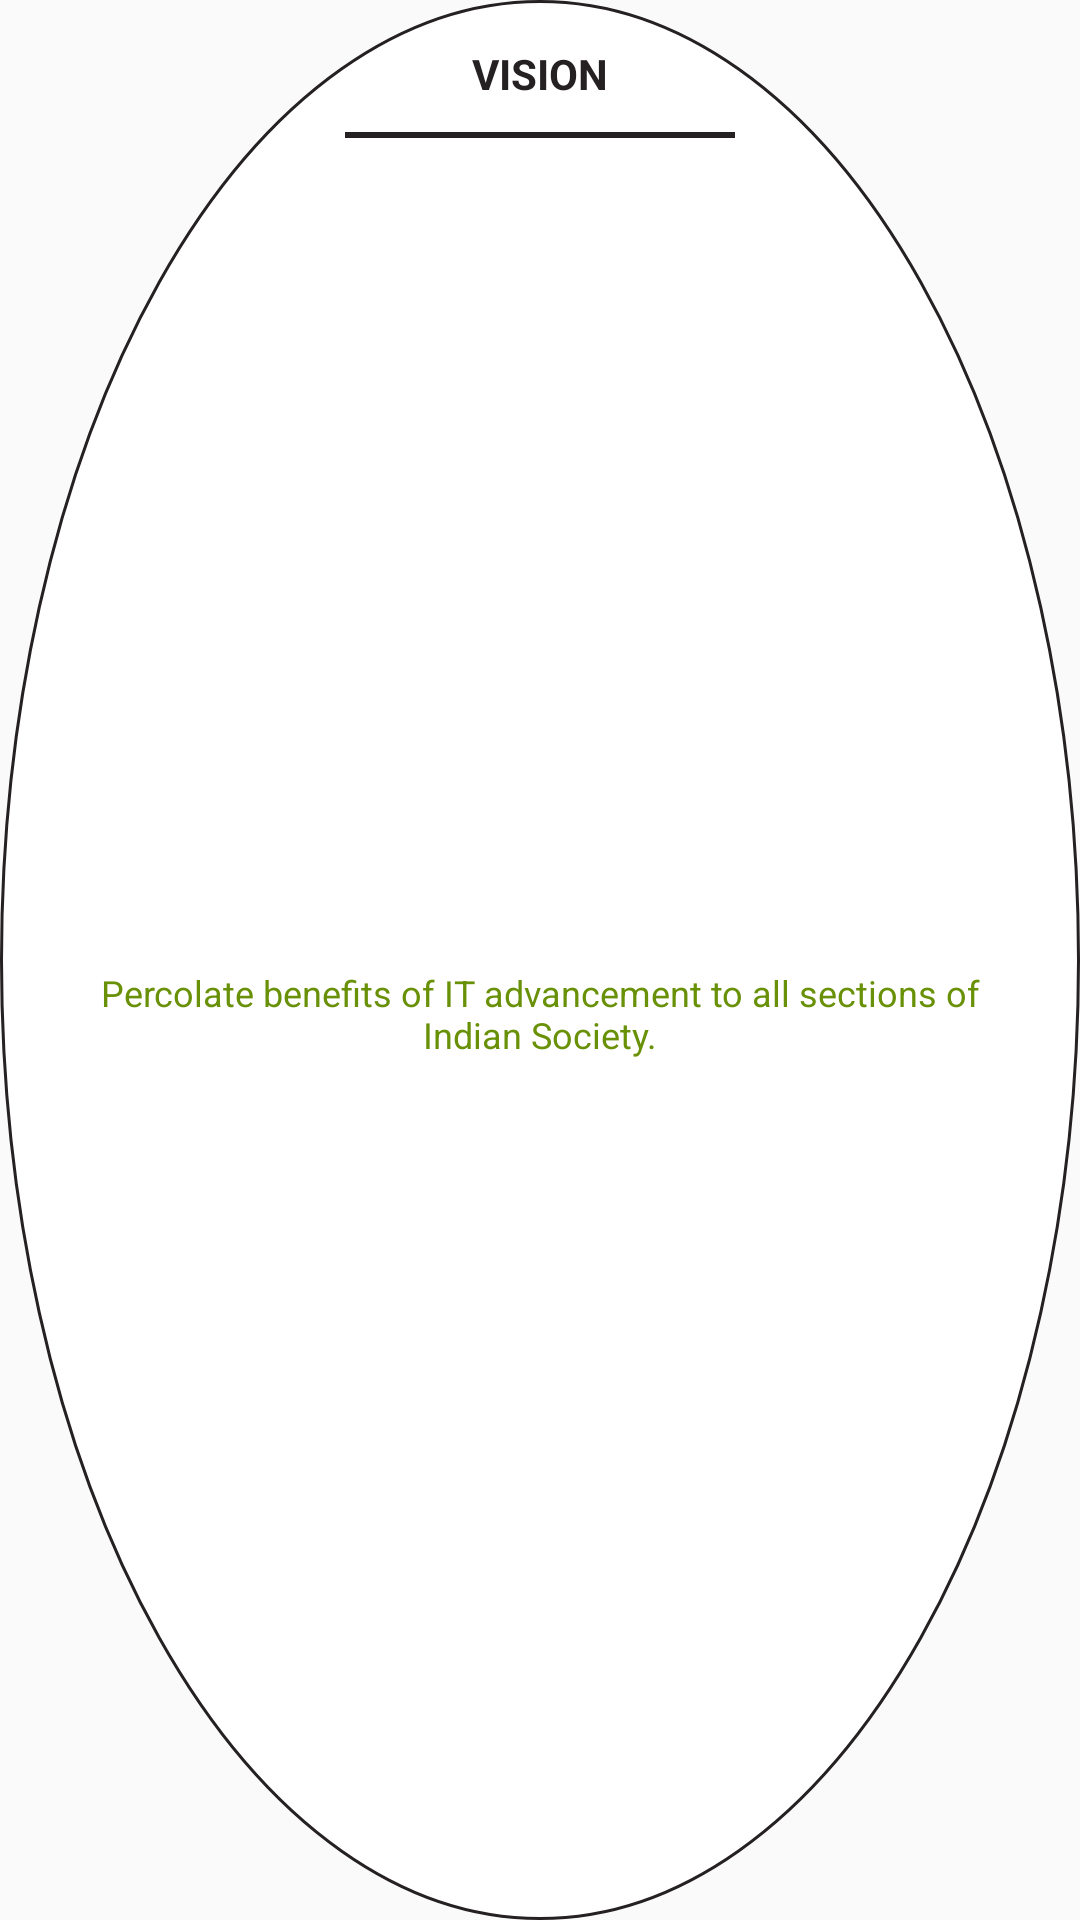

The Android layout XML behind this screen, and the referenced resources:
<!-- AndroidManifest.xml: application theme AppTheme -->
<!-- res/layout/essential_card.xml -->
<?xml version="1.0" encoding="utf-8"?>
<RelativeLayout xmlns:android="http://schemas.android.com/apk/res/android"
    android:layout_width="140dp"
    xmlns:app="http://schemas.android.com/apk/res-auto"
    android:background="@drawable/full_circle"
    android:padding="10dp"
    android:gravity="center_vertical"
    android:layout_centerInParent="true"
    android:layout_margin="5dp"
    android:layout_height="140dp">

    <ImageView
        android:layout_width="match_parent"
        android:layout_height="match_parent"
        android:layout_centerInParent="true"
        android:layout_alignParentStart="true"
        app:tint="@color/colorDarkGrey"
        android:id="@+id/backgroundImage"
        android:scaleType="centerCrop"
        android:padding="5dp"
        android:alpha="0.1" />

    <TextView
        android:layout_width="wrap_content"
        android:layout_height="wrap_content"
        android:text="VISION"
        android:layout_alignParentTop="true"
        android:layout_margin="5dp"
        android:gravity="center"
        android:textSize="14dp"
        android:id="@+id/txtEssentialName"
        android:layout_centerHorizontal="true"
        android:textColor="@color/colorDarkGrey"
        android:textStyle="bold" />

    <View
        android:layout_width="130dp"
        android:layout_height="2dp"
        android:layout_below="@id/txtEssentialName"
        android:layout_marginTop="5dp"
        android:id="@+id/essentialLine"
        android:layout_centerHorizontal="true"
        android:background="@color/colorDarkGrey" />

    <TextView
        android:id="@+id/essentialDescription"
        android:layout_width="match_parent"
        android:layout_height="wrap_content"
        android:layout_below="@id/essentialLine"
        android:layout_alignParentBottom="true"
        android:layout_centerHorizontal="true"
        android:gravity="center"
        android:padding="8dp"
        android:text="@string/missionText"
        android:textColor="@color/colorPrimaryDark"
        android:textSize="12dp" />


</RelativeLayout>
<!-- resources referenced by this layout -->
<resources>
  <color name="colorDarkGrey">#252123</color>
  <color name="colorPrimaryDark">#699107</color>
  <!-- drawable full_circle (drawable) -->
  <?xml version="1.0" encoding="utf-8"?>
  <shape
      xmlns:android="http://schemas.android.com/apk/res/android"
      android:shape="oval">
      <solid android:color="@color/colorWhite" />
      <stroke android:color="@color/colorDarkGrey"
          android:width="1dp" />
      <size
          android:width="10dp"
          android:height="10dp"/>
  
  </shape>
  <string name="missionText">Percolate benefits of IT advancement to all sections of Indian Society.</string>
  <style name="AppTheme" parent="Theme.MaterialComponents.Light.NoActionBar.Bridge">
          
          <item name="colorPrimary">@color/colorPrimary</item>
          <item name="colorPrimaryDark">@color/colorPrimaryDark</item>
          <item name="colorAccent">@color/colorAccent</item>
          <item name="fontFamily">@font/muli</item>
      </style>
  <color name="colorWhite">#ffffff</color>
  <color name="colorPrimary">#749f0d</color>
  <color name="colorAccent">#03DAC5</color>
</resources>
